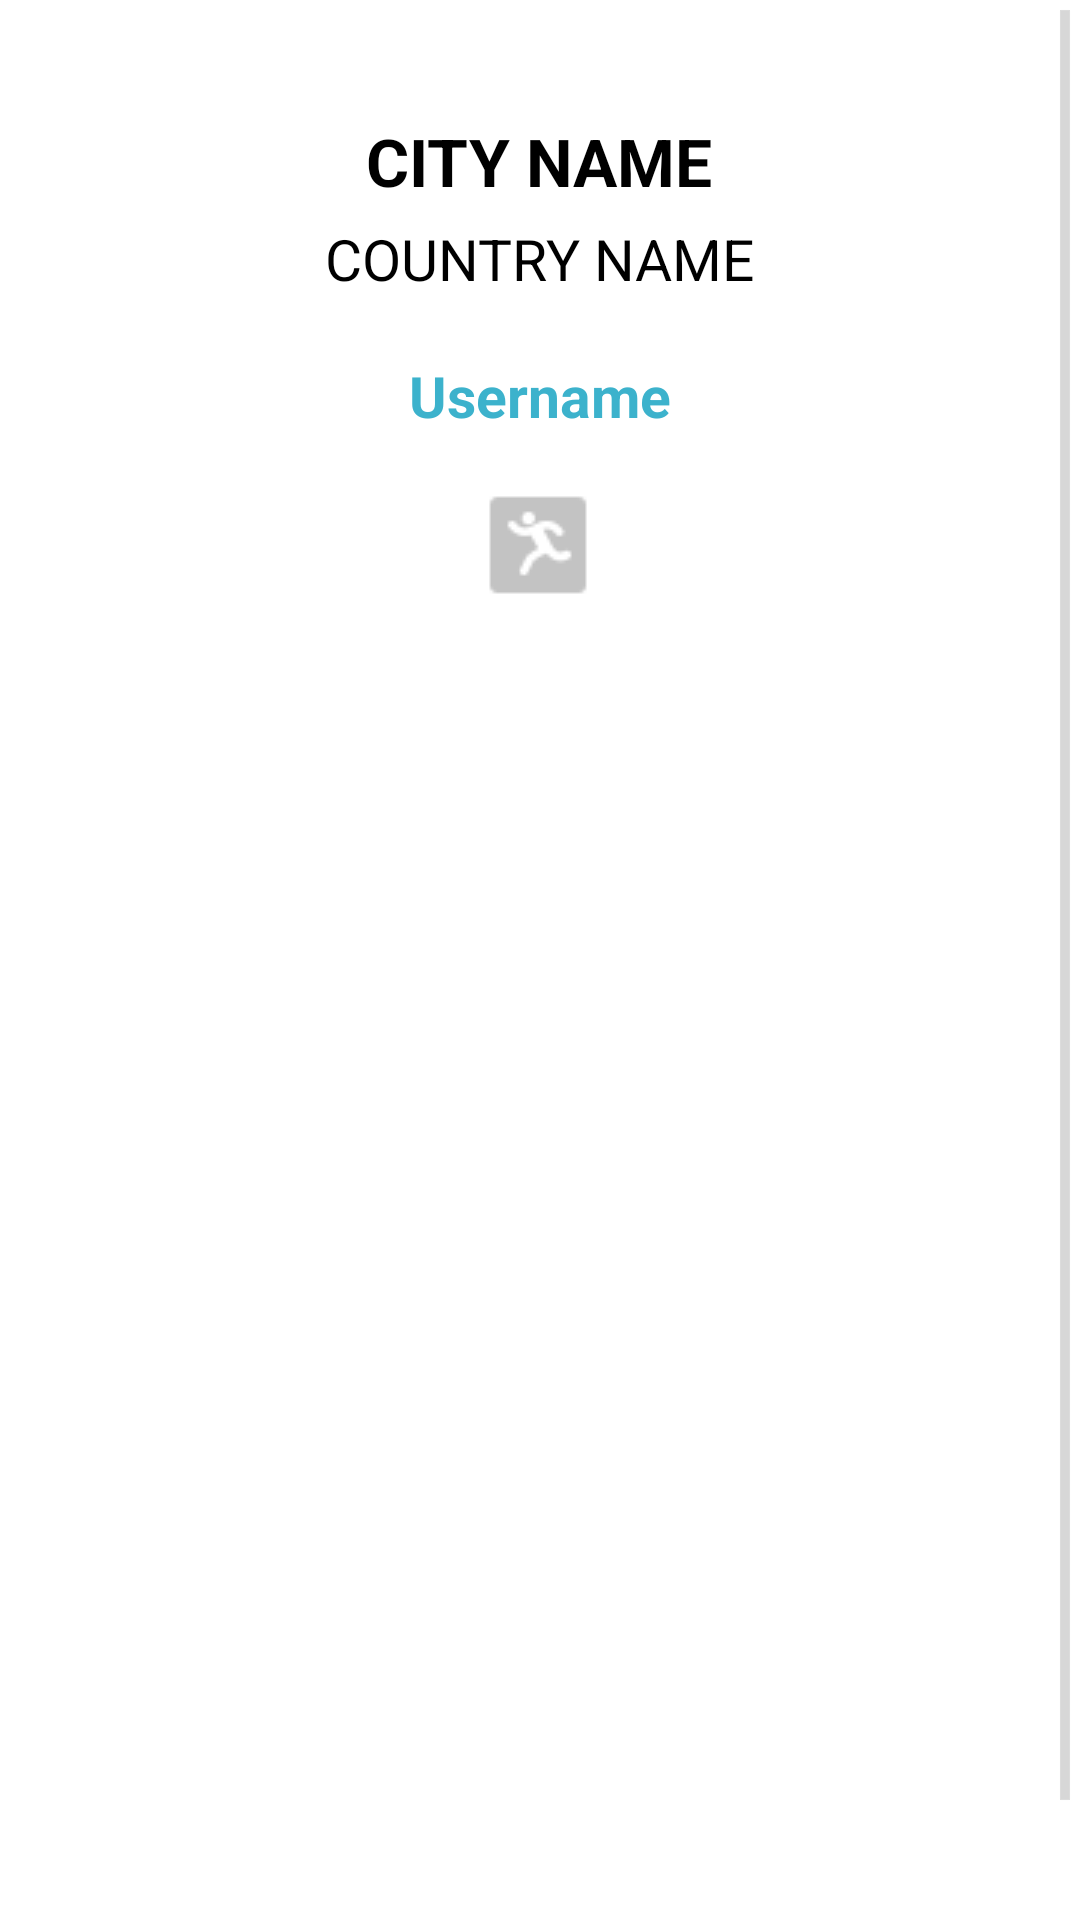

Reconstruct the res/layout file that produces this screen, plus the resources it refers to.
<!-- AndroidManifest.xml: application theme MainTheme -->
<!-- res/layout/fragment_places_list.xml -->
<?xml version="1.0" encoding="utf-8"?>
<ScrollView
    xmlns:android="http://schemas.android.com/apk/res/android"
    android:layout_width="fill_parent"
    android:layout_height="fill_parent"
    android:fillViewport="true">

    <LinearLayout
        android:orientation="vertical"
        android:layout_width="fill_parent"
        android:layout_height="wrap_content"
        android:id="@+id/places_list"
        android:layout_marginTop="39dp"
        android:weightSum="1">

        <TextView
            android:layout_width="wrap_content"
            android:layout_height="wrap_content"
            android:textAppearance="?android:attr/textAppearanceLarge"
            android:text="@string/city_name"
            android:layout_marginBottom="5dp"
            android:id="@+id/trip_place_list_city"
            android:textStyle="bold"
            android:textAllCaps="true"
            android:layout_gravity="center_horizontal" />

        <TextView
            android:layout_width="wrap_content"
            android:layout_height="wrap_content"
            android:textAppearance="?android:attr/textAppearanceLarge"
            android:text="@string/country_name"
            android:layout_marginBottom="20dp"
            android:textAllCaps="true"
            android:textSize="19sp"
            android:id="@+id/trip_place_list_country"
            android:layout_gravity="center_horizontal" />

        <TextView
            android:layout_width="wrap_content"
            android:layout_height="wrap_content"
            android:textAppearance="?android:attr/textAppearanceMedium"
            android:text="@string/username"
            android:textSize="19sp"
            android:textColor="#3cb2cc"
            android:textStyle="bold"
            android:layout_marginBottom="20dp"
            android:id="@+id/trip_place_list_username"
            android:layout_gravity="center_horizontal" />

        <ImageView
            android:layout_width="wrap_content"
            android:layout_height="wrap_content"
            android:src="@drawable/activities_icon"
            android:layout_gravity="center_horizontal" />

        <ListView
            android:layout_width="match_parent"
            android:layout_height="wrap_content"
            android:id="@+id/row_places_list"
            android:layout_margin="30dp"
            android:layout_gravity="center_horizontal" />

    </LinearLayout>

</ScrollView>
<!-- resources referenced by this layout -->
<resources>
  <!-- drawable activities_icon: png bitmap (drawable-mdpi, 7724 bytes) -->
  <string name="city_name">City Name</string>
  <string name="country_name">Country Name</string>
  <string name="username">Username</string>
  <style name="MainTheme" parent="@android:style/Theme.Holo.Light.DarkActionBar">
          <item name="android:icon">@drawable/ic_action_logo</item>
          <item name="android:actionBarStyle">@style/MyActionBar</item>
  
      </style>
  <!-- drawable ic_action_logo: png bitmap (drawable, 28757 bytes) -->
  <style name="MyActionBar" parent="@android:style/Widget.Holo.Light.ActionBar.Solid.Inverse">
          <item name="android:background">#3cb2cc</item>
      </style>
</resources>
